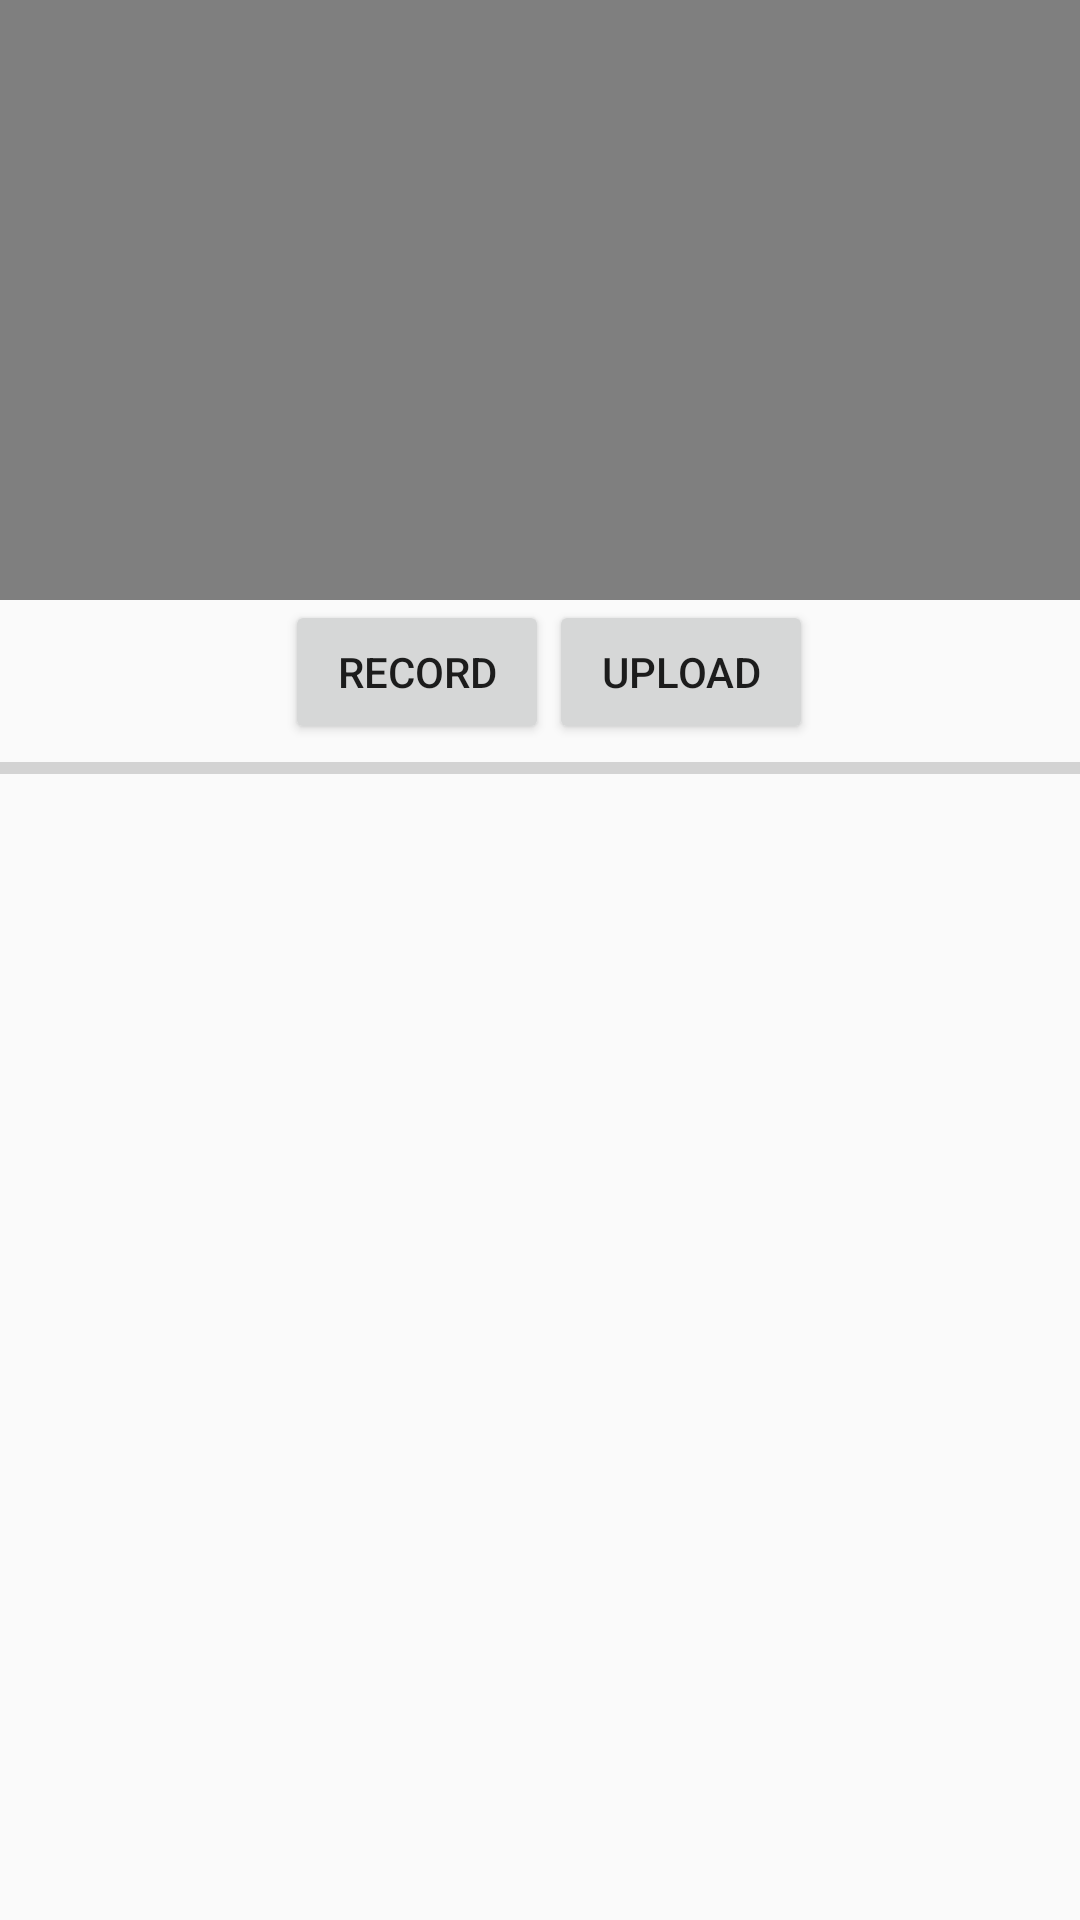

Layout XML and referenced resources for this Android screen:
<!-- AndroidManifest.xml: application theme AppTheme -->
<!-- res/layout/capturevideo.xml -->
<?xml version="1.0" encoding="utf-8"?>
<RelativeLayout
    xmlns:android="http://schemas.android.com/apk/res/android" android:layout_width="match_parent"
    android:layout_height="match_parent">

    <VideoView
        android:layout_alignParentTop="true"
        android:id="@+id/heart"
        android:layout_width="match_parent"
        android:layout_height="200dp"
        />

    <Button
        android:onClick="record"
        android:id="@+id/record"
        android:layout_width="wrap_content"
        android:layout_height="wrap_content"
        android:layout_alignParentStart="true"
        android:layout_below="@+id/heart"
        android:layout_marginStart="95dp"
        android:text="Record" />

    <Button
        android:onClick="upload"
        android:id="@+id/submit"
        android:layout_toRightOf="@+id/record"
        android:layout_below="@+id/heart"
        android:layout_width="wrap_content"
        android:layout_height="wrap_content"
        android:text="Upload"/>

    <ProgressBar
        android:layout_below="@id/submit"
        android:id="@+id/pbar"
        android:layout_width="match_parent"
        style="?android:attr/progressBarStyleHorizontal"
        android:layout_height="wrap_content" />

</RelativeLayout>
<!-- resources referenced by this layout -->
<resources>
  <style name="AppTheme" parent="Theme.AppCompat.Light.DarkActionBar">
          
          <item name="colorPrimary">#000000</item>
          <item name="colorPrimaryDark">@color/colorPrimaryDark</item>
          <item name="colorAccent">@color/colorAccent</item>
  
  
  
      </style>
  <!-- not gathered from this repository: default colours our renderer supplied (Android Studio template values) -->
  <color name="colorPrimaryDark">#FF3700B3</color>
  <color name="colorAccent">#FF03DAC5</color>
</resources>
